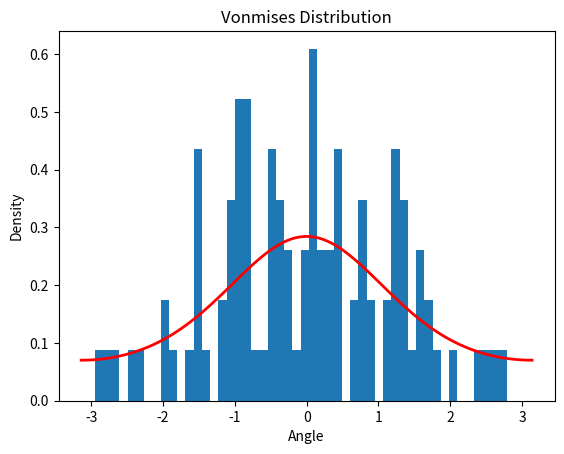

Write the Python code that produced this figure.
from scipy.stats import vonmises

sample_size = 100
loc = 0
kappa = 0.7
sample = vonmises(loc=loc, kappa=kappa).rvs(sample_size)

#Plot the vonmises distribution
import matplotlib.pyplot as plt
import numpy as np

x = np.linspace(-np.pi, np.pi, 100)
y = vonmises.pdf(x, loc=loc, kappa=kappa)
plt.plot(x, y, 'r-', lw=2)
plt.hist(sample, bins=50, density=True)

#Sample from the vonmises distribution
plt.title('Vonmises Distribution')
plt.xlabel('Angle')
plt.ylabel('Density')



plt.show()

#Compute probabillity of sample being between -pi/2 and pi/2 using cdf
prob = vonmises.cdf(np.pi/2, loc=loc, kappa=kappa) - vonmises.cdf(-np.pi/2, loc=loc, kappa=kappa)
print(prob)
